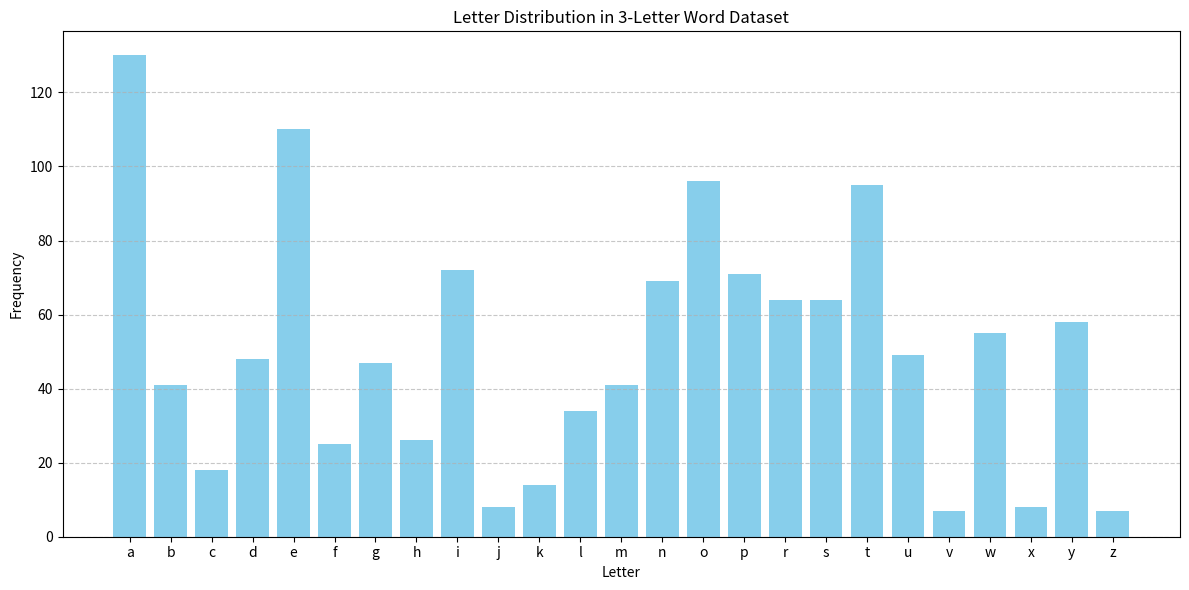

The script that saved this image:
TARGETS = [
"the", "and", "for", "are", "you", "was", "not", "but", "all", "can",
"had", "his", "her", "one", "out", "has", "who", "she", "how", "now",
"see", "him", "new", "any", "way", "our", "may", "get", "too", "two",
"man", "did", "old", "big", "say", "boy", "use", "off", "let", "top",
"end", "red", "its", "war", "run", "day", "god", "try", "yet", "set",
"car", "dog", "eat", "sun", "win", "job", "law", "key", "bad", "fun",
"pay", "act", "bed", "low", "sea", "hot", "yes", "box", "bar", "bag",
"gas", "cut", "sit", "arm", "mom", "dad", "leg", "die", "dry", "cat",
"cup", "net", "far", "toe", "ten", "aid", "age", "air", "aim", "art",
"ask", "bit", "bow", "buy", "cap", "cry", "dig", "dot", "fan", "fat",
"fit", "fix", "fly", "fun", "gap", "gun", "hit", "hop", "ice", "jam",
"jar", "kit", "lay", "lie", "lip", "mad", "man", "map", "mat", "mix",
"mud", "nap", "net", "nod", "off", "oil", "pad", "pan", "pen", "pet",
"pit", "pop", "pot", "rag", "rat", "rip", "rob", "rod", "row", "rub",
"run", "sad", "saw", "say", "see", "set", "shy", "sip", "sit", "ski",
"sky", "son", "spy", "tag", "tap", "tax", "tea", "tip", "toe", "top",
"toy", "try", "tug", "use", "van", "vet", "war", "wax", "way", "web",
"wet", "who", "why", "wig", "win", "wow", "yes", "yet", "zip", "zoo",
"ash", "ate", "ban", "bay", "bee", "beg", "bet", "bin", "bob", "bug",
"bus", "cab", "cam", "can", "cap", "cop", "cow", "cub", "cue", "dam",
"den", "dew", "dim", "dip", "don", "dub", "dug", "ear", "eel", "egg",
"elf", "elk", "elm", "emo", "emu", "era", "eve", "fan", "fee", "fig",
"fin", "fir", "foe", "fog", "fry", "fur", "gem", "get", "gig", "gin",
"gnu", "goa", "gum", "gut", "gym", "hen", "hip", "hog", "hop", "ice",
"ill", "inn", "ion", "irk", "ivy", "jab", "jog", "jot", "joy", "jug",
"ken", "kin", "kit", "lab", "lad", "lag", "lap", "law", "lay", "lee",
"leg", "let", "lid", "log", "lot", "mad", "man", "map", "mat", "max",
"men", "met", "mob", "mod", "mom", "mop", "mud", "nag", "net", "nip",
"nod", "nun", "oak", "oar", "odd", "off", "oil", "one", "opt", "orb",
"ore", "owl", "pad", "pal", "pan", "par", "pat", "paw", "pay", "pea",
"pen", "pet", "pie", "pig", "pin", "pit", "pod", "pop", "pot", "pro",
"pub", "pun", "pus", "put", "rag", "ram", "ran", "rap", "rat", "raw",
"ray", "red", "rib", "rid", "rig", "rim", "rip", "rob", "rod", "row",
"rub", "rug", "rum", "run", "rye", "sad", "sag", "sap", "sat", "saw",
"say", "sea", "see", "set", "sew", "she", "shy", "sin", "sip", "sir",
"sit", "ski", "sky", "sly", "sob", "son", "sow", "soy", "spa", "spy",
"sub", "sue", "sum", "sun", "tab", "tag", "tan", "tap", "tar", "tax",
"tea", "ten", "the", "thy", "tie", "tip", "toe", "ton", "top", "toy",
"try", "tub", "tug", "urn", "use", "van", "vet", "vow", "war", "was",
"wax", "way", "web", "wed", "wee", "wet", "who", "why", "wig", "win",
"wit", "woe", "won", "wow", "yak", "yam", "yap", "yaw", "yay", "yep",
"yes", "yet", "yew", "yup", "zap", "zen", "zip", "zit", "zoo"
]

import matplotlib.pyplot as plt
from collections import Counter

# Flatten all letters from all words into a single list
all_letters = [letter for word in TARGETS for letter in word]

# Count frequency of each letter
letter_counts = Counter(all_letters)

# Sort letters alphabetically for the plot
letters = sorted(letter_counts)
frequencies = [letter_counts[letter] for letter in letters]

# Plot
plt.figure(figsize=(12, 6))
plt.bar(letters, frequencies, color='skyblue')
plt.xlabel('Letter')
plt.ylabel('Frequency')
plt.title('Letter Distribution in 3-Letter Word Dataset')
plt.grid(axis='y', linestyle='--', alpha=0.7)
plt.tight_layout()
plt.show()